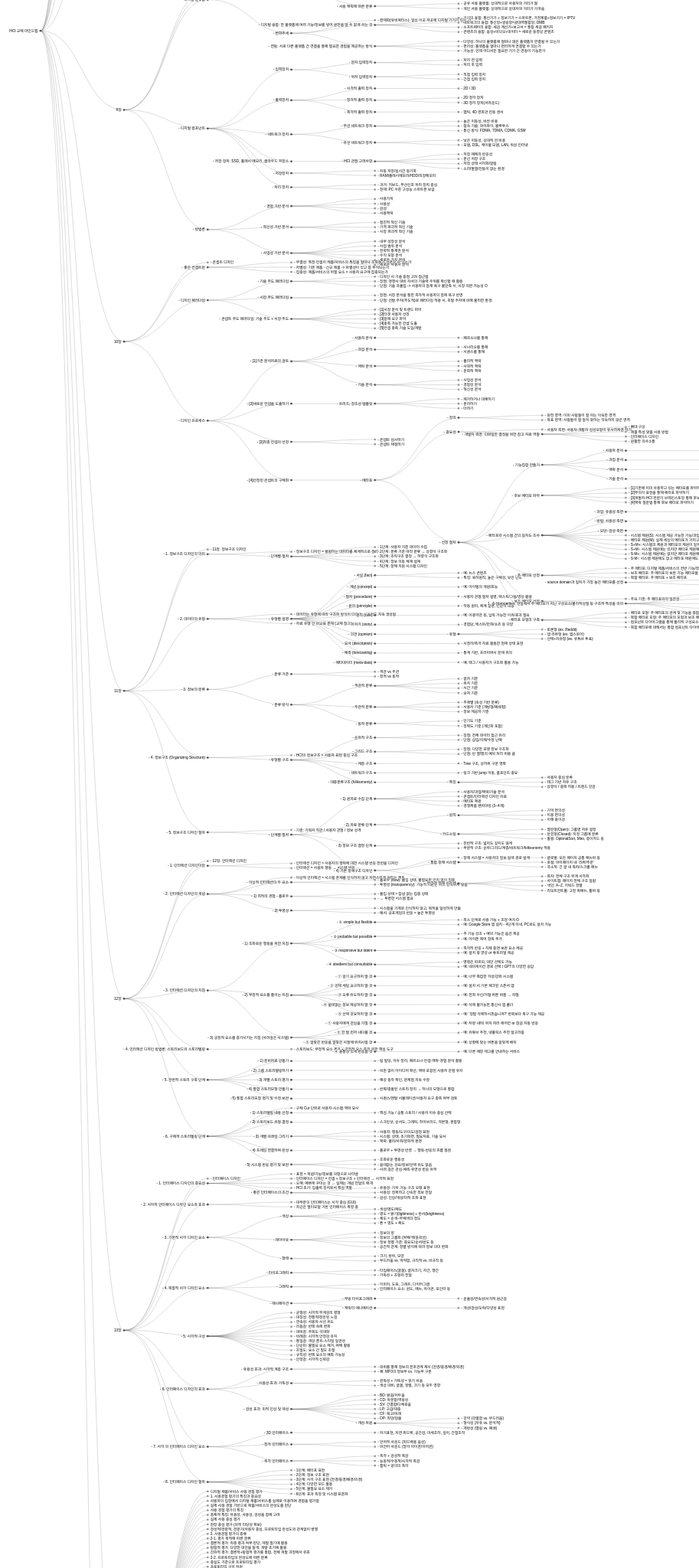
D3 v7 page, settled after 480 driven frames (8 s of simulated time); the page loaded 1 data file(s).


  const width = 3000;
  const dx = 18;
  const dy = 320;

  const tree = d3.tree().nodeSize([dx, dy]);
  const diagonal = d3.linkHorizontal().x(d => d.y).y(d => d.x);

  const svg = d3.create("svg")
      .attr("viewBox", [-dy / 2, -100, width, 10000])
      .style("font", "14px sans-serif")
      .style("user-select", "none");

  d3.json("assets/hci_mindmap_d3_final.json").then(data => {
    const root = d3.hierarchy(data);
    root.x0 = 0;
    root.y0 = 0;
    tree(root);

    const g = svg.append("g")
        .attr("transform", `translate(${dy},${dx})`);

    const link = g.append("g")
      .attr("fill", "none")
      .attr("stroke", "#555")
      .attr("stroke-opacity", 0.4)
      .attr("stroke-width", 1.5)
    .selectAll("path")
    .data(root.links())
    .join("path")
      .attr("d", diagonal);

    const node = g.append("g")
      .attr("stroke-linejoin", "round")
      .attr("stroke-width", 3)
    .selectAll("g")
    .data(root.descendants())
    .join("g")
      .attr("transform", d => `translate(${d.y},${d.x})`);

    node.append("circle")
      .attr("fill", d => d.children ? "#555" : "#999")
      .attr("r", 4);

    node.append("text")
      .attr("dy", "0.32em")
      .attr("x", d => d.children ? -10 : 10)
      .attr("text-anchor", d => d.children ? "end" : "start")
      .text(d => d.data.name)
    .clone(true).lower()
      .attr("stroke", "white");

    document.body.appendChild(svg.node());
  });


### data: assets/hci_mindmap_d3_final.json
{
 "name": "HCI 교재 마인드맵",
 "children": [
  {
   "name": "1장",
   "children": [
    "{... 2 keys}",
    "{... 2 keys}",
    "{... 2 keys}",
    "{... 2 keys}",
    "{... 2 keys}",
    "{... 2 keys}",
    "{... 2 keys}"
   ]
  },
  {
   "name": "2장",
   "children": [
    "{... 2 keys}",
    "{... 2 keys}",
    "{... 2 keys}",
    "{... 2 keys}",
    "{... 2 keys}",
    "{... 2 keys}"
   ]
  },
  {
   "name": "3장",
   "children": [
    "{... 2 keys}",
    "{... 2 keys}",
    "{... 2 keys}",
    "{... 2 keys}"
   ]
  },
  {
   "name": "4장",
   "children": [
    "{... 2 keys}",
    "{... 2 keys}",
    "{... 2 keys}",
    "{... 2 keys}",
    "{... 2 keys}",
    "{... 2 keys}"
   ]
  },
  {
   "name": "5장",
   "children": [
    "{... 2 keys}",
    "{... 2 keys}",
    "{... 2 keys}",
    "{... 2 keys}"
   ]
  },
  {
   "name": "6장",
   "children": [
    "{... 2 keys}",
    "{... 2 keys}",
    "{... 2 keys}",
    "{... 2 keys}",
    "{... 2 keys}",
    "{... 2 keys}"
   ]
  },
  {
   "name": "7장",
   "children": [
    "{... 2 keys}",
    "{... 2 keys}",
    "{... 2 keys}",
    "{... 2 keys}",
    "{... 2 keys}",
    "{... 2 keys}"
   ]
  },
  {
   "name": "8장",
   "children": [
    "{... 2 keys}",
    "{... 2 keys}",
    "{... 2 keys}"
   ]
  },
  "... 7 more items"
 ]
}